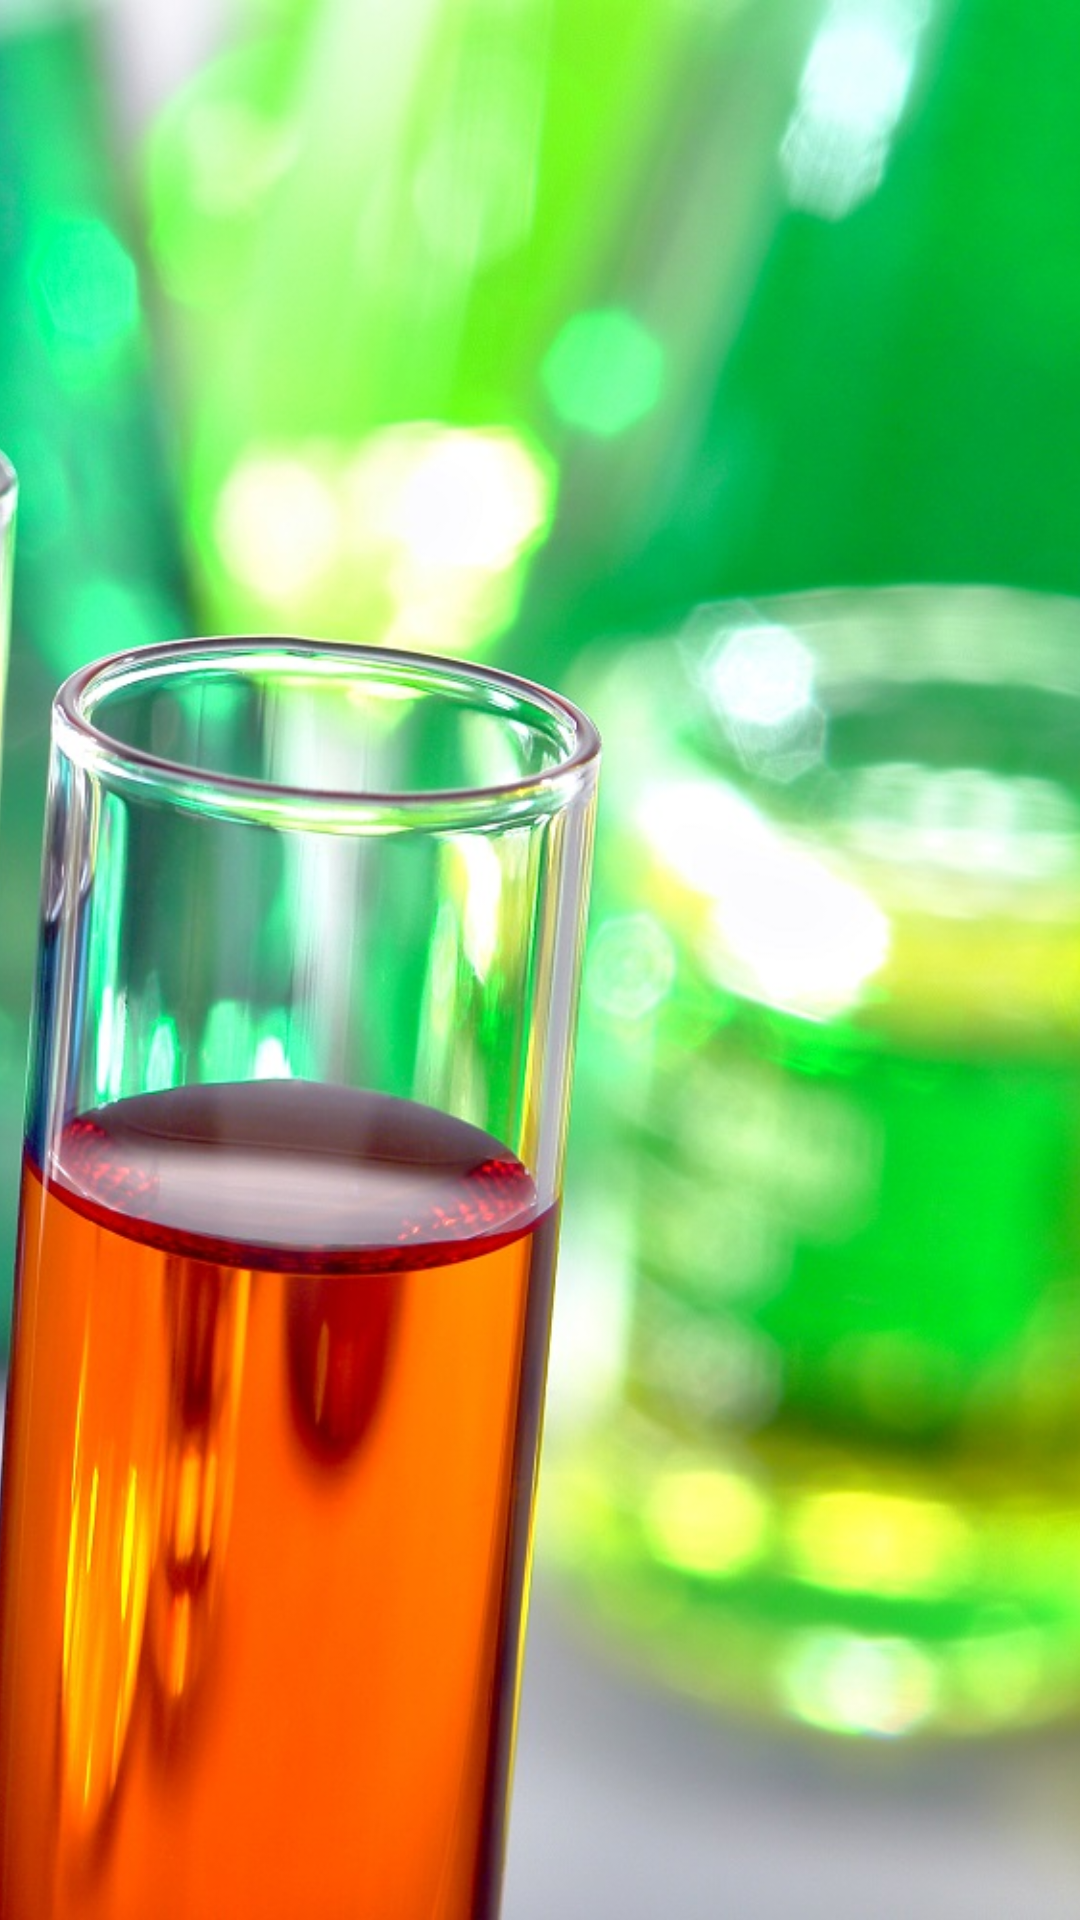

Android layout source for this screen:
<!-- AndroidManifest.xml: application theme AppTheme -->
<!-- res/layout/header_list_item.xml -->
<?xml version="1.0" encoding="utf-8"?>
<ImageView xmlns:android="http://schemas.android.com/apk/res/android"
    android:id="@+id/listHeaderImage"
    android:layout_width="match_parent"
    android:layout_height="wrap_content"
    android:adjustViewBounds="true"
    android:scaleType="centerCrop"
    android:src="@drawable/lab_header" />
<!-- resources referenced by this layout -->
<resources>
  <!-- drawable lab_header: jpg bitmap (drawable, 300496 bytes) -->
  <style name="AppTheme" parent="Theme.AppCompat.Light.DarkActionBar">
          <item name="colorPrimary">@color/colorPrimary</item>
          <item name="colorPrimaryDark">@color/colorPrimaryDark</item>
          <item name="colorAccent">@color/colorAccent</item>
      </style>
  <color name="colorPrimary">#fb8c00</color>
  <color name="colorPrimaryDark">#ef6c00</color>
  <color name="colorAccent">#7cb342</color>
</resources>
